Image classification data set "REFERENCE_STANDARDIZED" (dark-er-00/MCPA2.0 on GitHub). Class labels (3): PDF review, manual style PDF review, manual style reference.

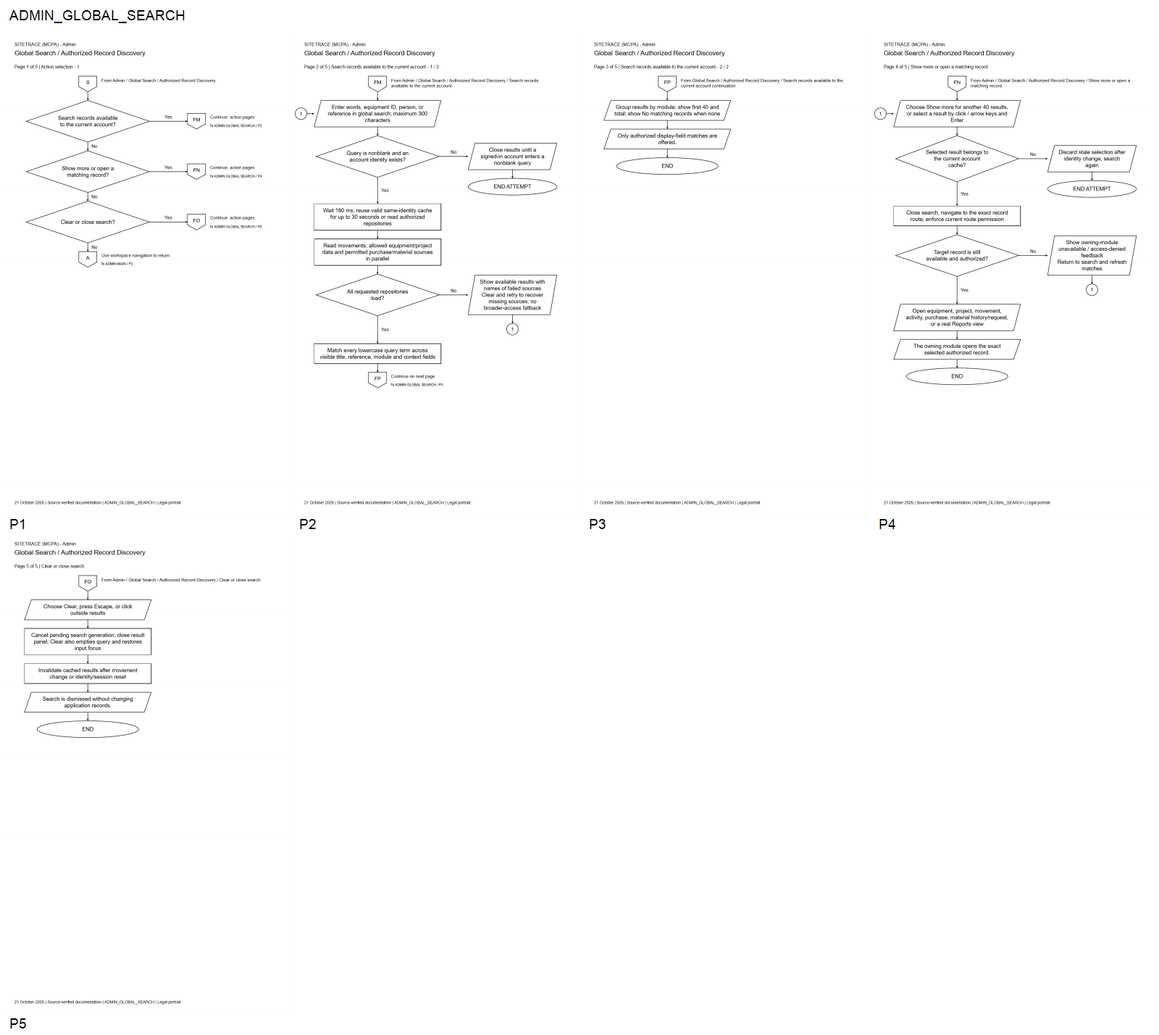
Label: PDF review

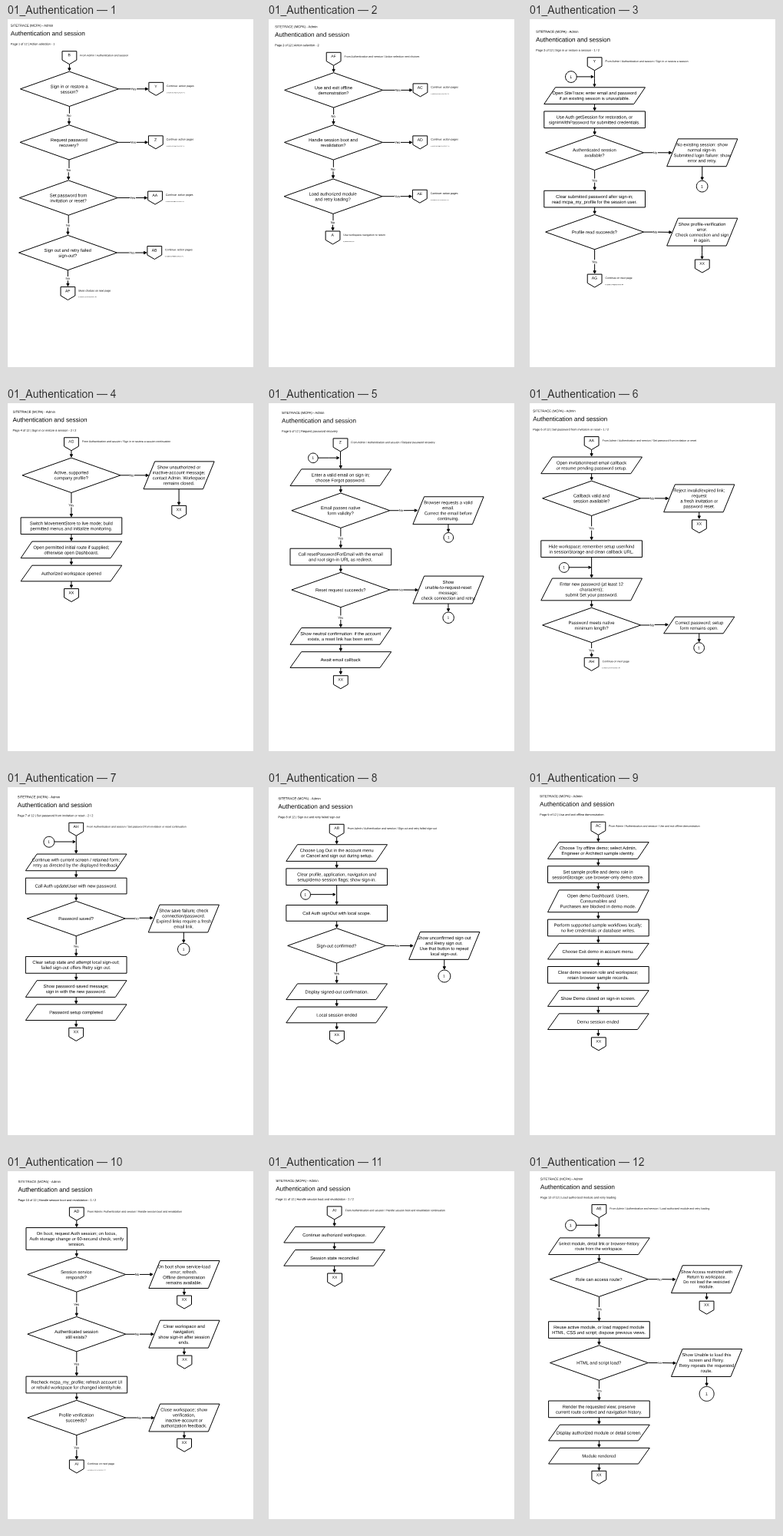
Label: manual style reference

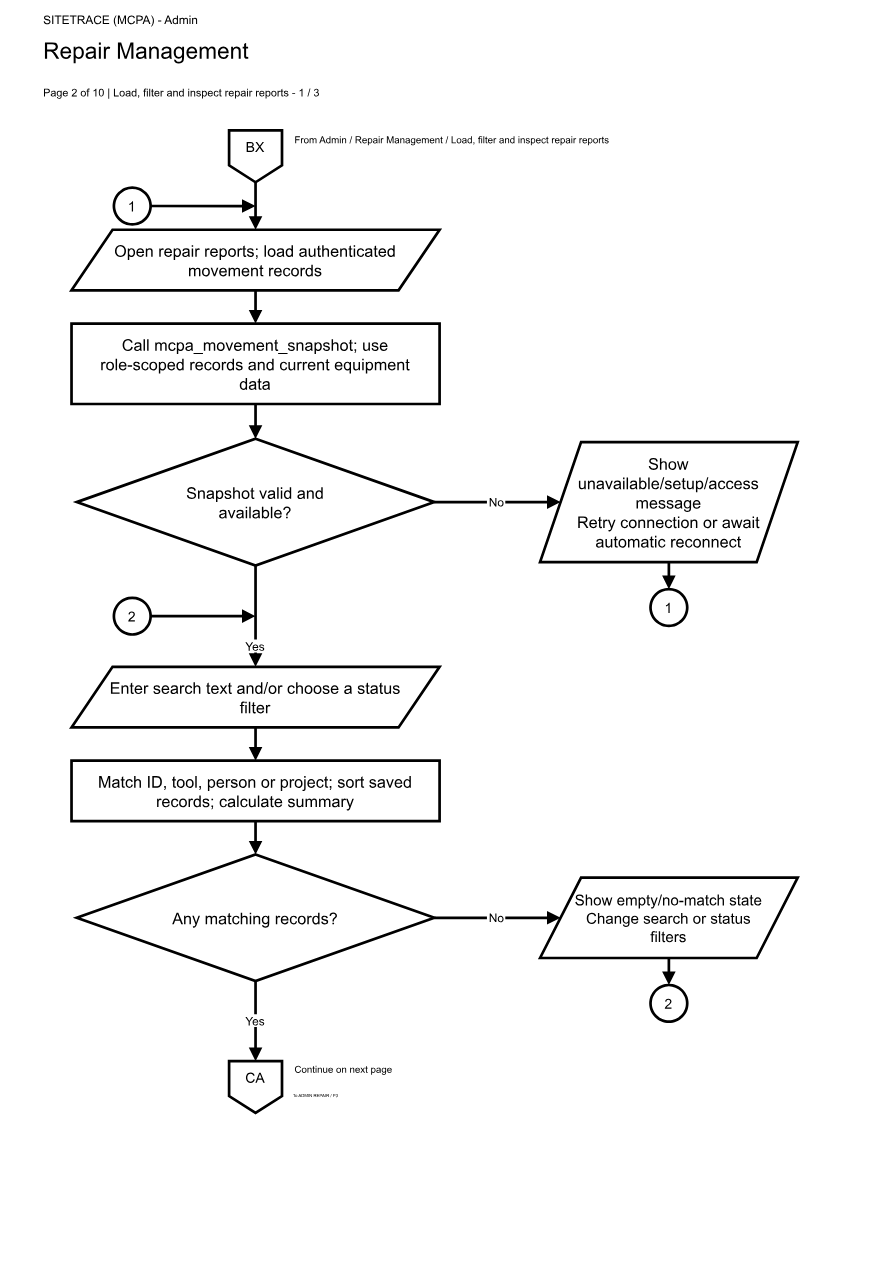
Label: manual style PDF review

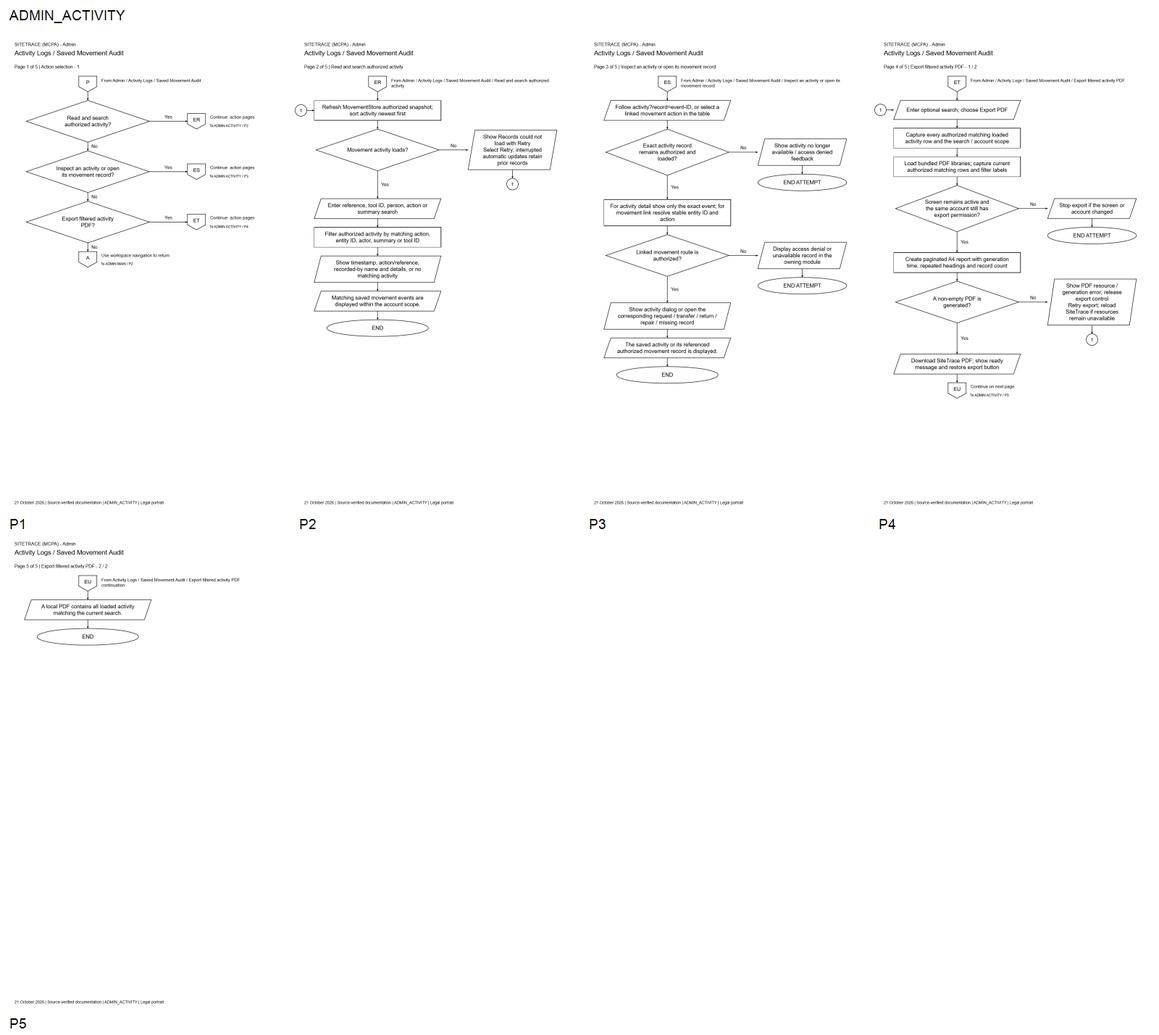
Label: PDF review

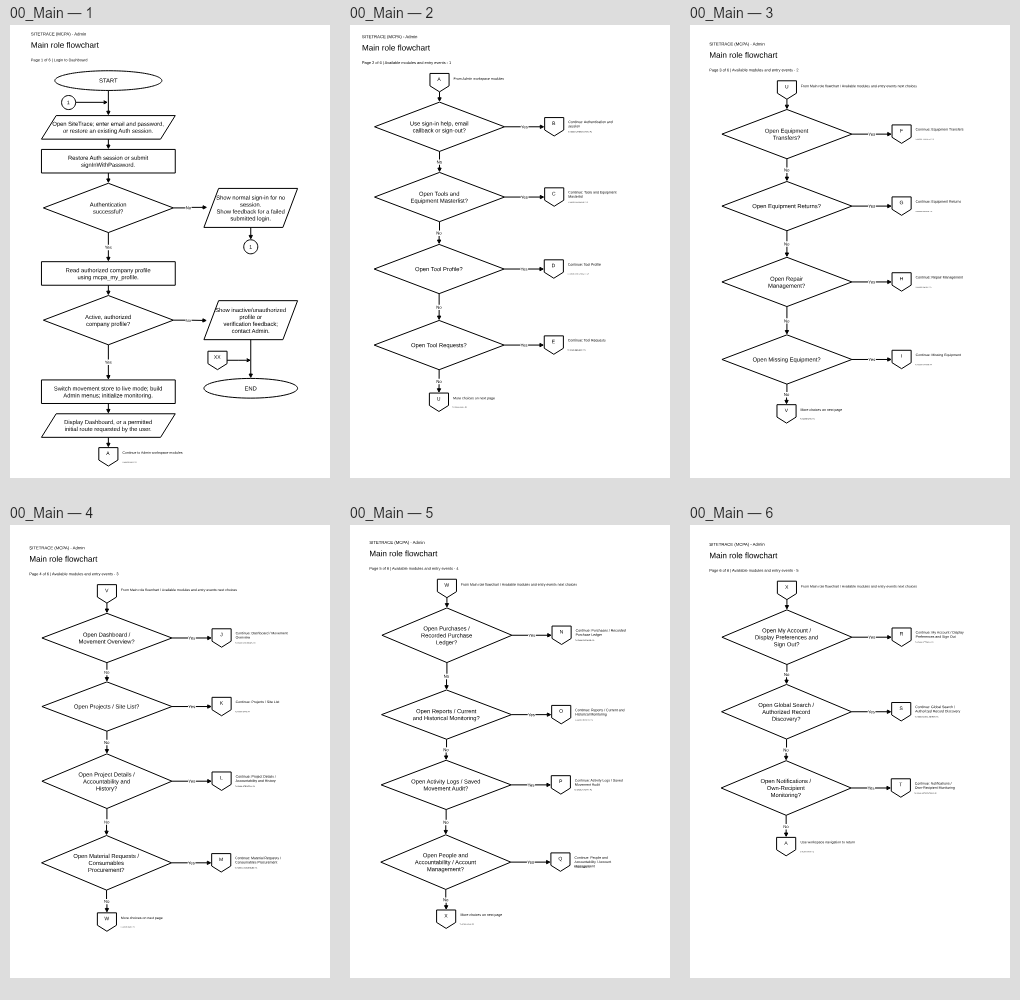
Label: manual style reference

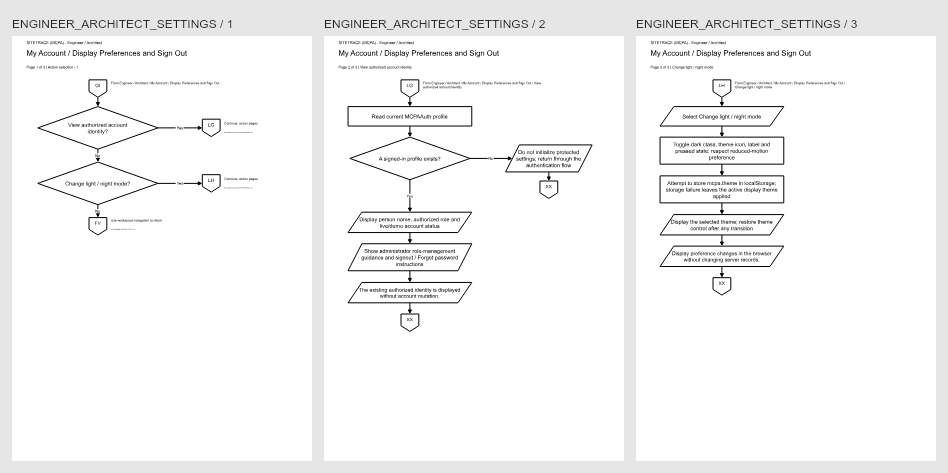
Label: manual style PDF review
